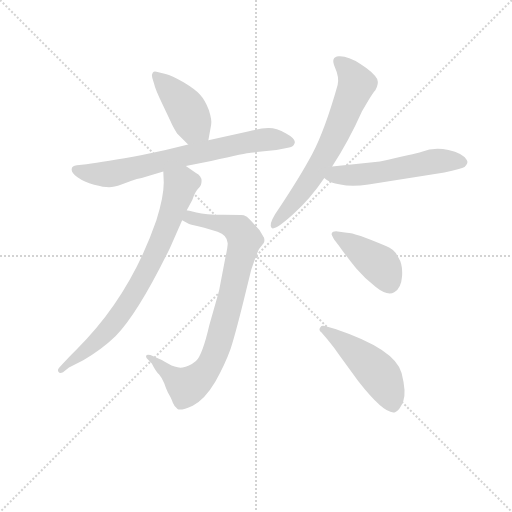
t = 0.00 s
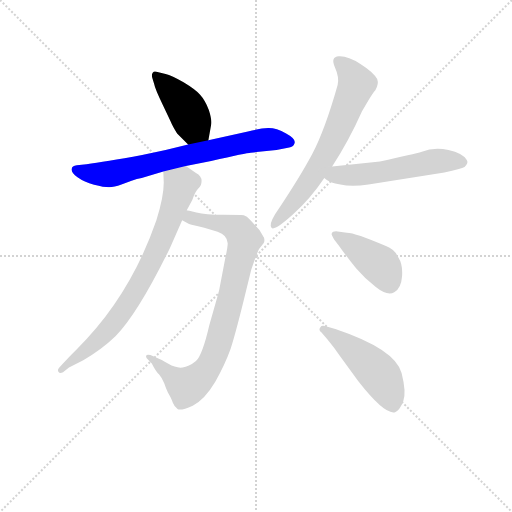
t = 1.26 s
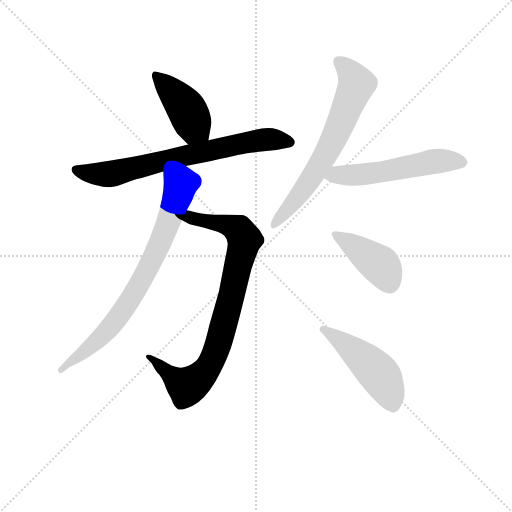
t = 2.53 s
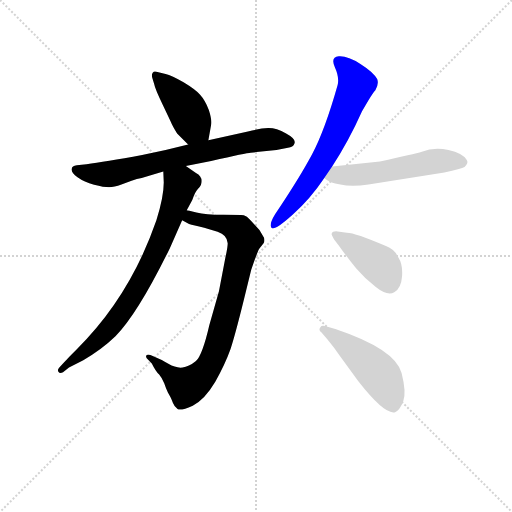
t = 3.79 s
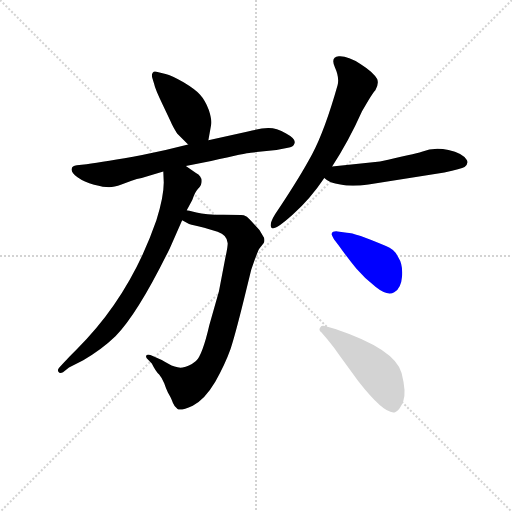
t = 5.05 s
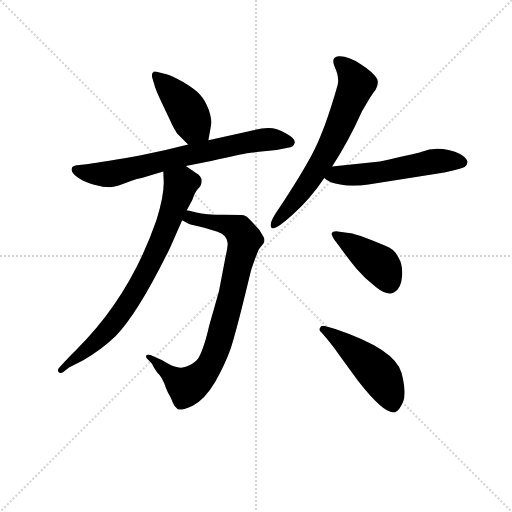
t = 6.31 s

The animated SVG that drew these frames (rendered in a browser with its animation timeline set to each time). Animation: 8 CSS @keyframes rules; one cycle of 6.31 s.

<svg version="1.1" viewBox="0 0 1024 1024" xmlns="http://www.w3.org/2000/svg">
  <g stroke="lightgray" stroke-dasharray="1,1" stroke-width="1" transform="scale(4, 4)">
    <line x1="0" y1="0" x2="256" y2="256"></line>
    <line x1="256" y1="0" x2="0" y2="256"></line>
    <line x1="128" y1="0" x2="128" y2="256"></line>
    <line x1="0" y1="128" x2="256" y2="128"></line>
  </g>
<g transform="scale(0.92, -0.92) translate(60, -900)">
   <style type="text/css">
    @keyframes keyframes0 {
      from {
       stroke: blue;
       stroke-dashoffset: 429;
       stroke-width: 128;
       }
       58% {
       animation-timing-function: step-end;
       stroke: blue;
       stroke-dashoffset: 0;
       stroke-width: 128;
       }
       to {
       stroke: black;
       stroke-width: 1024;
       }
       }
       #make-me-a-hanzi-animation-0 {
         animation: keyframes0 0.599121s both;
         animation-delay: 0.000000s;
         animation-timing-function: linear;
       }
    @keyframes keyframes1 {
      from {
       stroke: blue;
       stroke-dashoffset: 730;
       stroke-width: 128;
       }
       70% {
       animation-timing-function: step-end;
       stroke: blue;
       stroke-dashoffset: 0;
       stroke-width: 128;
       }
       to {
       stroke: black;
       stroke-width: 1024;
       }
       }
       #make-me-a-hanzi-animation-1 {
         animation: keyframes1 0.844076s both;
         animation-delay: 0.599121s;
         animation-timing-function: linear;
       }
    @keyframes keyframes2 {
      from {
       stroke: blue;
       stroke-dashoffset: 858;
       stroke-width: 128;
       }
       74% {
       animation-timing-function: step-end;
       stroke: blue;
       stroke-dashoffset: 0;
       stroke-width: 128;
       }
       to {
       stroke: black;
       stroke-width: 1024;
       }
       }
       #make-me-a-hanzi-animation-2 {
         animation: keyframes2 0.948242s both;
         animation-delay: 1.443197s;
         animation-timing-function: linear;
       }
    @keyframes keyframes3 {
      from {
       stroke: blue;
       stroke-dashoffset: 782;
       stroke-width: 128;
       }
       72% {
       animation-timing-function: step-end;
       stroke: blue;
       stroke-dashoffset: 0;
       stroke-width: 128;
       }
       to {
       stroke: black;
       stroke-width: 1024;
       }
       }
       #make-me-a-hanzi-animation-3 {
         animation: keyframes3 0.886393s both;
         animation-delay: 2.391439s;
         animation-timing-function: linear;
       }
    @keyframes keyframes4 {
      from {
       stroke: blue;
       stroke-dashoffset: 676;
       stroke-width: 128;
       }
       69% {
       animation-timing-function: step-end;
       stroke: blue;
       stroke-dashoffset: 0;
       stroke-width: 128;
       }
       to {
       stroke: black;
       stroke-width: 1024;
       }
       }
       #make-me-a-hanzi-animation-4 {
         animation: keyframes4 0.800130s both;
         animation-delay: 3.277832s;
         animation-timing-function: linear;
       }
    @keyframes keyframes5 {
      from {
       stroke: blue;
       stroke-dashoffset: 550;
       stroke-width: 128;
       }
       64% {
       animation-timing-function: step-end;
       stroke: blue;
       stroke-dashoffset: 0;
       stroke-width: 128;
       }
       to {
       stroke: black;
       stroke-width: 1024;
       }
       }
       #make-me-a-hanzi-animation-5 {
         animation: keyframes5 0.697591s both;
         animation-delay: 4.077962s;
         animation-timing-function: linear;
       }
    @keyframes keyframes6 {
      from {
       stroke: blue;
       stroke-dashoffset: 416;
       stroke-width: 128;
       }
       58% {
       animation-timing-function: step-end;
       stroke: blue;
       stroke-dashoffset: 0;
       stroke-width: 128;
       }
       to {
       stroke: black;
       stroke-width: 1024;
       }
       }
       #make-me-a-hanzi-animation-6 {
         animation: keyframes6 0.588542s both;
         animation-delay: 4.775553s;
         animation-timing-function: linear;
       }
    @keyframes keyframes7 {
      from {
       stroke: blue;
       stroke-dashoffset: 485;
       stroke-width: 128;
       }
       61% {
       animation-timing-function: step-end;
       stroke: blue;
       stroke-dashoffset: 0;
       stroke-width: 128;
       }
       to {
       stroke: black;
       stroke-width: 1024;
       }
       }
       #make-me-a-hanzi-animation-7 {
         animation: keyframes7 0.644694s both;
         animation-delay: 5.364095s;
         animation-timing-function: linear;
       }
</style>
<path d="M 393.0 595.0 L 399.0 629.0 Q 401.0 639.0 394.0 661.0 Q 386.0 682.0 375.0 694.0 Q 364.0 706.0 339.0 721.0 Q 313.0 736.0 300.0 739.0 L 280.0 744.0 Q 275.0 746.0 272.0 742.0 Q 269.0 738.0 271.0 731.0 L 275.0 718.0 Q 277.0 707.0 294.0 672.0 L 311.0 636.0 Q 315.0 626.0 325.0 610.0 L 349.0 586.0 C 370.0 565.0 388.0 565.0 393.0 595.0 Z" fill="lightgray"></path> 
<path d="M 344.0 539.0 L 399.0 550.0 Q 477.0 568.0 485.0 568.0 L 541.0 574.0 L 566.0 579.0 Q 577.0 579.0 580.5 588.5 Q 584.0 598.0 562.0 610.0 Q 540.0 622.0 523.0 621.5 Q 506.0 621.0 479.0 614.0 L 393.0 595.0 L 349.0 586.0 L 300.0 574.0 L 249.0 563.0 Q 167.0 548.0 128.0 543.0 L 107.0 541.0 Q 96.0 540.0 96.0 533.0 Q 94.0 525.0 108.5 514.5 Q 123.0 504.0 144.5 498.5 Q 166.0 493.0 177.0 493.0 Q 188.0 493.0 204.0 499.0 L 226.0 507.0 Q 238.0 512.0 248.0 513.0 L 295.0 527.0 L 344.0 539.0 Z" fill="lightgray"></path> 
<path d="M 514.0 383.0 L 504.0 400.0 L 483.0 423.0 Q 477.0 430.0 470.0 432.0 Q 462.0 433.0 425.0 433.0 Q 387.0 433.0 367.0 438.0 Q 347.0 443.0 346.0 443.0 C 317.0 450.0 309.0 434.0 336.0 421.0 L 351.0 413.0 Q 360.0 410.0 384.0 405.0 L 413.0 396.0 Q 434.0 389.0 435.0 371.0 Q 435.0 362.0 430.0 340.0 L 416.0 267.0 L 395.0 193.0 Q 380.0 128.0 366.0 115.0 Q 350.0 102.0 337.0 101.0 Q 323.0 99.0 306.0 109.0 Q 289.0 119.0 283.0 121.0 L 267.0 128.0 Q 261.0 130.0 259.0 128.0 Q 256.0 125.0 259.0 121.0 L 270.0 110.0 Q 279.0 92.0 286.0 86.0 Q 292.0 79.0 297.0 67.0 Q 301.0 55.0 305.0 47.0 Q 309.0 40.0 311.0 36.0 Q 313.0 32.0 316.0 24.0 Q 319.0 16.0 326.0 11.0 Q 332.0 6.0 359.0 18.0 Q 385.0 31.0 408.0 70.0 Q 430.0 110.0 441.0 141.0 Q 451.0 171.0 470.0 248.0 L 486.0 313.0 Q 501.0 357.0 504.0 360.0 L 513.0 371.0 Q 516.0 376.0 514.0 383.0 Z" fill="lightgray"></path> 
<path d="M 346.0 443.0 L 358.0 465.0 Q 364.0 483.0 371.0 490.0 Q 377.0 497.0 377.0 499.0 Q 382.0 516.0 366.0 524.0 L 344.0 539.0 C 319.0 556.0 294.0 557.0 295.0 527.0 L 296.0 503.0 Q 296.0 472.0 280.0 421.0 Q 223.0 256.0 107.0 141.0 Q 81.0 115.0 80.0 113.0 L 69.0 101.0 Q 64.0 96.0 67.0 92.0 Q 70.0 87.0 77.0 91.0 L 90.0 101.0 L 121.0 117.0 Q 161.0 140.0 191.0 169.0 Q 240.0 219.0 309.0 360.0 L 336.0 421.0 L 346.0 443.0 Z" fill="lightgray"></path> 
<path d="M 662.0 538.0 Q 698.0 593.0 727.0 658.0 Q 749.0 697.0 756.0 704.0 Q 764.0 717.0 760.0 728.0 Q 752.0 743.0 723.5 761.0 Q 695.0 779.0 676.5 777.5 Q 658.0 776.0 668.0 754.0 Q 678.0 732.0 674.0 715.0 Q 646.0 616.0 618.5 564.5 Q 591.0 513.0 538.0 434.0 Q 524.0 411.0 530.5 404.5 Q 537.0 398.0 576.0 433.0 Q 615.0 468.0 645.0 513.0 L 662.0 538.0 Z" fill="lightgray"></path> 
<path d="M 645.0 513.0 Q 656.0 502.0 680.0 499.0 Q 704.0 493.0 741.0 499.0 L 906.0 525.0 Q 943.0 533.0 950.0 537.0 Q 960.0 546.0 954.0 553.0 Q 946.0 567.0 915.0 574.0 Q 883.0 581.0 857.0 570.0 Q 841.0 565.0 766.0 549.0 L 662.0 538.0 C 632.0 535.0 621.0 531.0 645.0 513.0 Z" fill="lightgray"></path> 
<path d="M 676.0 367.0 Q 698.0 336.0 715.0 316.0 Q 732.0 296.0 757.0 276.0 Q 782.0 256.0 797.0 264.5 Q 812.0 273.0 814.0 299.0 Q 816.0 325.0 806.0 340.0 Q 798.0 358.0 779.0 365.0 Q 712.0 394.0 694.0 394.0 L 674.0 397.0 Q 663.0 398.0 661.0 392.0 Q 660.0 391.0 666.0 380.0 L 676.0 367.0 Z" fill="lightgray"></path> 
<path d="M 652.0 162.0 Q 667.0 144.0 679.0 126.0 L 719.0 71.0 Q 777.0 -3.0 799.0 4.0 Q 809.0 8.0 816.5 27.0 Q 824.0 46.0 813.0 89.0 Q 800.0 141.0 669.0 185.0 L 648.0 191.0 Q 638.0 193.0 637.0 189.0 Q 631.0 183.0 639.0 177.0 L 652.0 162.0 Z" fill="lightgray"></path> 
      <clipPath id="make-me-a-hanzi-clip-0">
      <path d="M 393.0 595.0 L 399.0 629.0 Q 401.0 639.0 394.0 661.0 Q 386.0 682.0 375.0 694.0 Q 364.0 706.0 339.0 721.0 Q 313.0 736.0 300.0 739.0 L 280.0 744.0 Q 275.0 746.0 272.0 742.0 Q 269.0 738.0 271.0 731.0 L 275.0 718.0 Q 277.0 707.0 294.0 672.0 L 311.0 636.0 Q 315.0 626.0 325.0 610.0 L 349.0 586.0 C 370.0 565.0 388.0 565.0 393.0 595.0 Z" fill="lightgray"></path>
      </clipPath>
      <path clip-path="url(#make-me-a-hanzi-clip-0)" d="M 278.0 736.0 L 337.0 675.0 L 361.0 626.0 L 384.0 602.0 " fill="none" id="make-me-a-hanzi-animation-0" stroke-dasharray="301 602" stroke-linecap="round"></path>

      <clipPath id="make-me-a-hanzi-clip-1">
      <path d="M 344.0 539.0 L 399.0 550.0 Q 477.0 568.0 485.0 568.0 L 541.0 574.0 L 566.0 579.0 Q 577.0 579.0 580.5 588.5 Q 584.0 598.0 562.0 610.0 Q 540.0 622.0 523.0 621.5 Q 506.0 621.0 479.0 614.0 L 393.0 595.0 L 349.0 586.0 L 300.0 574.0 L 249.0 563.0 Q 167.0 548.0 128.0 543.0 L 107.0 541.0 Q 96.0 540.0 96.0 533.0 Q 94.0 525.0 108.5 514.5 Q 123.0 504.0 144.5 498.5 Q 166.0 493.0 177.0 493.0 Q 188.0 493.0 204.0 499.0 L 226.0 507.0 Q 238.0 512.0 248.0 513.0 L 295.0 527.0 L 344.0 539.0 Z" fill="lightgray"></path>
      </clipPath>
      <path clip-path="url(#make-me-a-hanzi-clip-1)" d="M 106.0 531.0 L 133.0 523.0 L 180.0 522.0 L 477.0 591.0 L 527.0 597.0 L 570.0 591.0 " fill="none" id="make-me-a-hanzi-animation-1" stroke-dasharray="602 1204" stroke-linecap="round"></path>

      <clipPath id="make-me-a-hanzi-clip-2">
      <path d="M 514.0 383.0 L 504.0 400.0 L 483.0 423.0 Q 477.0 430.0 470.0 432.0 Q 462.0 433.0 425.0 433.0 Q 387.0 433.0 367.0 438.0 Q 347.0 443.0 346.0 443.0 C 317.0 450.0 309.0 434.0 336.0 421.0 L 351.0 413.0 Q 360.0 410.0 384.0 405.0 L 413.0 396.0 Q 434.0 389.0 435.0 371.0 Q 435.0 362.0 430.0 340.0 L 416.0 267.0 L 395.0 193.0 Q 380.0 128.0 366.0 115.0 Q 350.0 102.0 337.0 101.0 Q 323.0 99.0 306.0 109.0 Q 289.0 119.0 283.0 121.0 L 267.0 128.0 Q 261.0 130.0 259.0 128.0 Q 256.0 125.0 259.0 121.0 L 270.0 110.0 Q 279.0 92.0 286.0 86.0 Q 292.0 79.0 297.0 67.0 Q 301.0 55.0 305.0 47.0 Q 309.0 40.0 311.0 36.0 Q 313.0 32.0 316.0 24.0 Q 319.0 16.0 326.0 11.0 Q 332.0 6.0 359.0 18.0 Q 385.0 31.0 408.0 70.0 Q 430.0 110.0 441.0 141.0 Q 451.0 171.0 470.0 248.0 L 486.0 313.0 Q 501.0 357.0 504.0 360.0 L 513.0 371.0 Q 516.0 376.0 514.0 383.0 Z" fill="lightgray"></path>
      </clipPath>
      <path clip-path="url(#make-me-a-hanzi-clip-2)" d="M 343.0 425.0 L 435.0 412.0 L 464.0 395.0 L 472.0 380.0 L 440.0 244.0 L 402.0 119.0 L 365.0 71.0 L 344.0 60.0 L 263.0 125.0 " fill="none" id="make-me-a-hanzi-animation-2" stroke-dasharray="730 1460" stroke-linecap="round"></path>

      <clipPath id="make-me-a-hanzi-clip-3">
      <path d="M 346.0 443.0 L 358.0 465.0 Q 364.0 483.0 371.0 490.0 Q 377.0 497.0 377.0 499.0 Q 382.0 516.0 366.0 524.0 L 344.0 539.0 C 319.0 556.0 294.0 557.0 295.0 527.0 L 296.0 503.0 Q 296.0 472.0 280.0 421.0 Q 223.0 256.0 107.0 141.0 Q 81.0 115.0 80.0 113.0 L 69.0 101.0 Q 64.0 96.0 67.0 92.0 Q 70.0 87.0 77.0 91.0 L 90.0 101.0 L 121.0 117.0 Q 161.0 140.0 191.0 169.0 Q 240.0 219.0 309.0 360.0 L 336.0 421.0 L 346.0 443.0 Z" fill="lightgray"></path>
      </clipPath>
      <path clip-path="url(#make-me-a-hanzi-clip-3)" d="M 303.0 521.0 L 332.0 496.0 L 284.0 361.0 L 250.0 294.0 L 178.0 187.0 L 143.0 151.0 L 72.0 95.0 " fill="none" id="make-me-a-hanzi-animation-3" stroke-dasharray="654 1308" stroke-linecap="round"></path>

      <clipPath id="make-me-a-hanzi-clip-4">
      <path d="M 662.0 538.0 Q 698.0 593.0 727.0 658.0 Q 749.0 697.0 756.0 704.0 Q 764.0 717.0 760.0 728.0 Q 752.0 743.0 723.5 761.0 Q 695.0 779.0 676.5 777.5 Q 658.0 776.0 668.0 754.0 Q 678.0 732.0 674.0 715.0 Q 646.0 616.0 618.5 564.5 Q 591.0 513.0 538.0 434.0 Q 524.0 411.0 530.5 404.5 Q 537.0 398.0 576.0 433.0 Q 615.0 468.0 645.0 513.0 L 662.0 538.0 Z" fill="lightgray"></path>
      </clipPath>
      <path clip-path="url(#make-me-a-hanzi-clip-4)" d="M 677.0 764.0 L 695.0 750.0 L 715.0 716.0 L 683.0 636.0 L 614.0 508.0 L 534.0 410.0 " fill="none" id="make-me-a-hanzi-animation-4" stroke-dasharray="548 1096" stroke-linecap="round"></path>

      <clipPath id="make-me-a-hanzi-clip-5">
      <path d="M 645.0 513.0 Q 656.0 502.0 680.0 499.0 Q 704.0 493.0 741.0 499.0 L 906.0 525.0 Q 943.0 533.0 950.0 537.0 Q 960.0 546.0 954.0 553.0 Q 946.0 567.0 915.0 574.0 Q 883.0 581.0 857.0 570.0 Q 841.0 565.0 766.0 549.0 L 662.0 538.0 C 632.0 535.0 621.0 531.0 645.0 513.0 Z" fill="lightgray"></path>
      </clipPath>
      <path clip-path="url(#make-me-a-hanzi-clip-5)" d="M 654.0 516.0 L 775.0 527.0 L 892.0 550.0 L 945.0 547.0 " fill="none" id="make-me-a-hanzi-animation-5" stroke-dasharray="422 844" stroke-linecap="round"></path>

      <clipPath id="make-me-a-hanzi-clip-6">
      <path d="M 676.0 367.0 Q 698.0 336.0 715.0 316.0 Q 732.0 296.0 757.0 276.0 Q 782.0 256.0 797.0 264.5 Q 812.0 273.0 814.0 299.0 Q 816.0 325.0 806.0 340.0 Q 798.0 358.0 779.0 365.0 Q 712.0 394.0 694.0 394.0 L 674.0 397.0 Q 663.0 398.0 661.0 392.0 Q 660.0 391.0 666.0 380.0 L 676.0 367.0 Z" fill="lightgray"></path>
      </clipPath>
      <path clip-path="url(#make-me-a-hanzi-clip-6)" d="M 670.0 389.0 L 765.0 325.0 L 787.0 285.0 " fill="none" id="make-me-a-hanzi-animation-6" stroke-dasharray="288 576" stroke-linecap="round"></path>

      <clipPath id="make-me-a-hanzi-clip-7">
      <path d="M 652.0 162.0 Q 667.0 144.0 679.0 126.0 L 719.0 71.0 Q 777.0 -3.0 799.0 4.0 Q 809.0 8.0 816.5 27.0 Q 824.0 46.0 813.0 89.0 Q 800.0 141.0 669.0 185.0 L 648.0 191.0 Q 638.0 193.0 637.0 189.0 Q 631.0 183.0 639.0 177.0 L 652.0 162.0 Z" fill="lightgray"></path>
      </clipPath>
      <path clip-path="url(#make-me-a-hanzi-clip-7)" d="M 644.0 184.0 L 694.0 151.0 L 766.0 84.0 L 795.0 19.0 " fill="none" id="make-me-a-hanzi-animation-7" stroke-dasharray="357 714" stroke-linecap="round"></path>

</g>
</svg>
